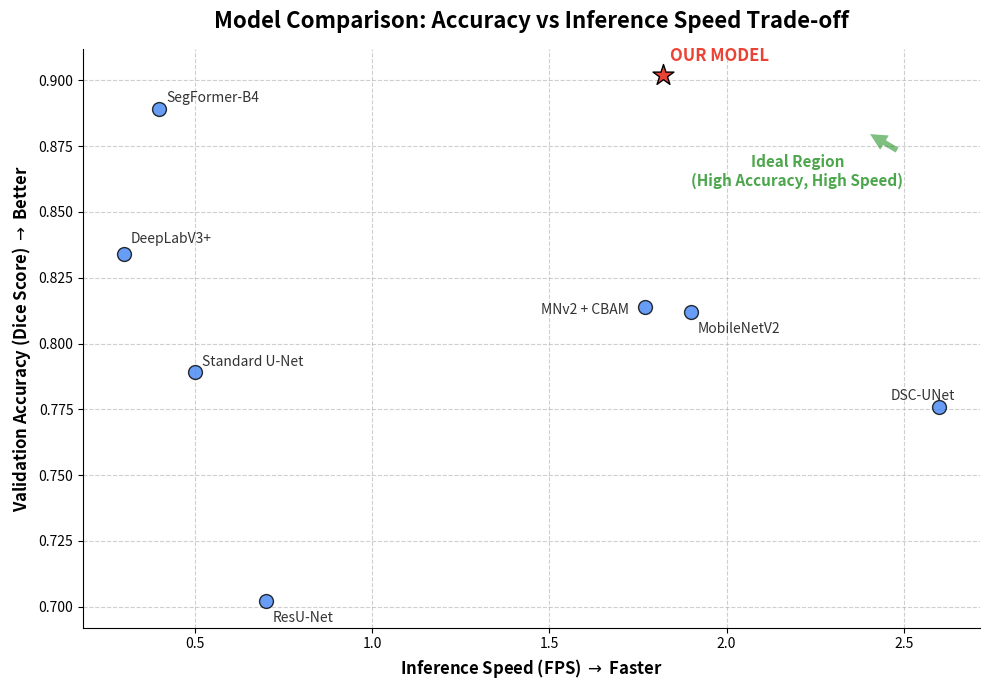

Here is the Python script that generated this plot:
import matplotlib.pyplot as plt
import os

def generate_tradeoff_plot():
    # Model name, FPS (Latency scale), Validation Dice
    data = [
        ("Standard U-Net", 0.5, 0.789),
        ("DSC-UNet", 2.6, 0.776),
        ("MobileNetV2", 1.9, 0.812),
        ("MNv2 + CBAM", 1.77, 0.814),
        ("DeepLabV3+", 0.3, 0.834),
        ("SegFormer-B4", 0.4, 0.889),
        ("ResU-Net", 0.7, 0.702),
        ("OUR MODEL", 1.82, 0.902)
    ]

    fig, ax = plt.subplots(figsize=(10, 7))
    
    # Plot background grid
    ax.grid(True, linestyle='--', alpha=0.6)

    # Plot points
    for name, fps, dice in data:
        if name == "OUR MODEL":
            # Highlight OUR MODEL
            ax.scatter(fps, dice, color='#EA4335', s=250, marker='*', zorder=5, edgecolors='black')
            ax.annotate(name, (fps, dice), xytext=(5, 10), textcoords='offset points',
                        fontsize=12, fontweight='bold', color='#EA4335')
        else:
            ax.scatter(fps, dice, color='#4285F4', s=100, zorder=4, edgecolors='black', alpha=0.8)
            
            # Manual fine-tuning for text labels so they don't overlap too much
            offset_y = 5
            offset_x = 5
            if name == "MobileNetV2":
                offset_y = -15
            elif name == "DeepLabV3+":
                offset_y = 8
            elif name == "ResU-Net":
                offset_y = -15
            elif name == "MNv2 + CBAM":
                offset_x = -75
                offset_y = -5
            elif name == "DSC-UNet":
                offset_y = 5
                offset_x = -35
            
            ax.annotate(name, (fps, dice), xytext=(offset_x, offset_y), textcoords='offset points',
                        fontsize=10, color='#333333', fontweight='medium')

    ax.set_title("Model Comparison: Accuracy vs Inference Speed Trade-off", fontsize=16, fontweight='bold', pad=15)
    ax.set_xlabel("Inference Speed (FPS) $\\rightarrow$ Faster", fontsize=12, fontweight='bold')
    ax.set_ylabel("Validation Accuracy (Dice Score) $\\rightarrow$ Better", fontsize=12, fontweight='bold')
    
    # Highlight the "Ideal" quadrant direction
    ax.annotate("Ideal Region\n(High Accuracy, High Speed)", xy=(2.4, 0.88), xytext=(2.2, 0.86),
                arrowprops=dict(facecolor='green', shrink=0.05, alpha=0.5, edgecolor='none'),
                fontsize=11, color="green", fontweight='bold', alpha=0.7, ha='center')

    # Spines style
    for spine in ['top', 'right']:
        ax.spines[spine].set_visible(False)

    plt.tight_layout()
    
    os.makedirs("figures", exist_ok=True)
    out_path = os.path.join("figures", "Accuracy_vs_Latency_Tradeoff_Graph.png")
    plt.savefig(out_path, dpi=300, bbox_inches='tight')
    print(f"Saved tradeoff plot to: {out_path}")

if __name__ == "__main__":
    generate_tradeoff_plot()
